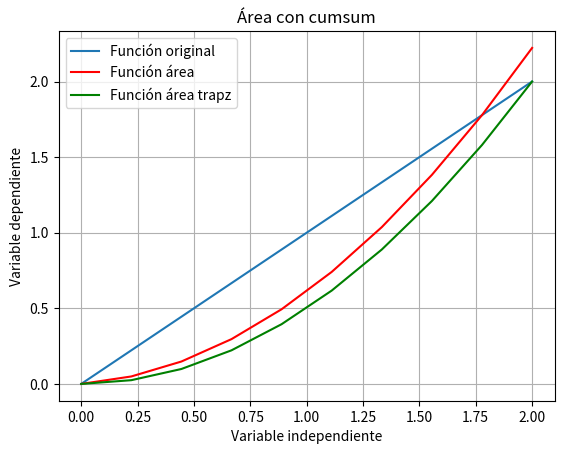

Source code (Python):
# -*- coding: utf-8 -*-
"""
Created on Tue Jun  2 15:20:51 2020

[redacted]
"""
import numpy as np
import matplotlib.pyplot as plt

datos_x = np.linspace(0,2,10)
datos_y = datos_x

def area_rectangulos(datos_x, datos_y):
    area = 0
    delta_x = (datos_x[-1]-datos_x[0]) / (len(datos_x)-1)
    for i in range(0, len(datos_x)):
        area += delta_x * datos_y[i]
        print(area)
    return area

def area_trapecios(datos_x, datos_y):
    area = 0
    h = (datos_x[-1]-datos_x[0]) / (len(datos_x)-1)
    for i in range(0, len(datos_y)-1):
        area += (datos_y[i]+datos_y[i+1]) * h / 2
        print(area)
    return area

def cumtrapz(datos_x, datos_y):
    area = 0
    h = (datos_x[-1]-datos_x[0]) / (len(datos_x)-1)
    out = np.array([0])
    for i in range(0, len(datos_y)-1):
        # print((datos_y[i]),(datos_y[i+1]))
        area += (datos_y[i]+datos_y[i+1]) * h / 2
        out = np.hstack([out, area])
    return out

delta_x = (datos_x[-1]-datos_x[0]) / (len(datos_x)-1)
vector_area = np.cumsum(datos_y) * delta_x
plt.figure(6)
plt.plot(datos_x, datos_y, label='Función original')
plt.plot(datos_x, vector_area, 'r', label='Función área')
plt.plot(datos_x, cumtrapz(datos_x, datos_y), 'g', label='Función área trapz')
plt.xlabel('Variable independiente')
plt.ylabel('Variable dependiente')
plt.title('Área con cumsum')
plt.legend()
plt.grid()